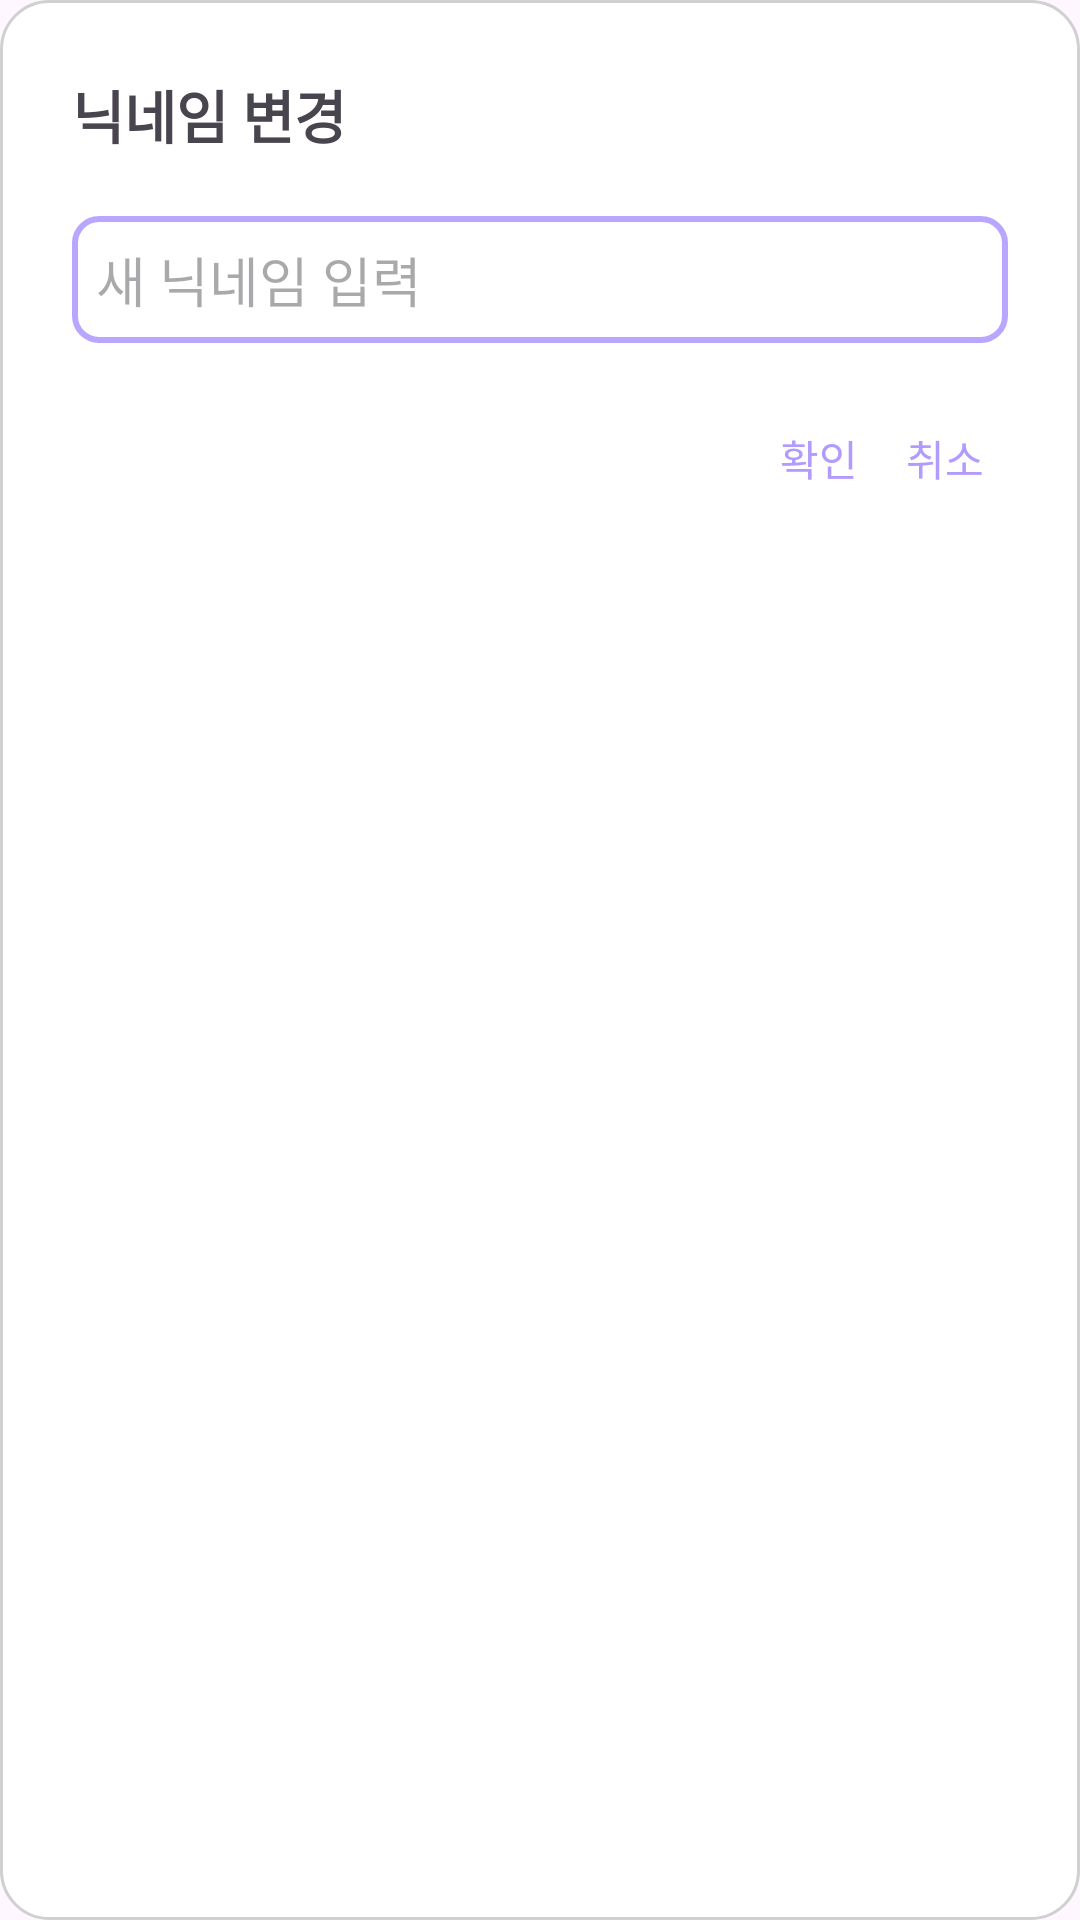

This screen was rendered from an Android layout file. Write that file and the resources it references.
<!-- AndroidManifest.xml: application theme Theme.Newsbara -->
<!-- res/layout/dialog_edit_name.xml -->
<?xml version="1.0" encoding="utf-8"?>
<LinearLayout xmlns:android="http://schemas.android.com/apk/res/android"
    android:orientation="vertical"
    android:padding="24dp"
    android:layout_width="310dp"
    android:layout_height="wrap_content"
    android:background="@drawable/dialog_background">

    <TextView
        android:text="닉네임 변경"
        android:textSize="19sp"
        android:textStyle="bold"
        android:layout_marginBottom="20dp"
        android:layout_width="wrap_content"
        android:layout_height="wrap_content"/>

    <EditText
        android:id="@+id/editNickname"
        android:layout_width="match_parent"
        android:layout_height="wrap_content"
        android:hint="새 닉네임 입력"
        android:background="@drawable/edit_text_background"
        android:padding="8dp"/>

    <LinearLayout
        android:layout_width="match_parent"
        android:layout_height="wrap_content"
        android:layout_marginTop="20dp"
        android:gravity="end"
        android:orientation="horizontal">

        <TextView
            android:id="@+id/btnConfirm"
            android:text="확인"
            android:textColor="#B29BFF"
            android:padding="8dp"
            android:layout_width="wrap_content"
            android:layout_height="wrap_content"/>

        <TextView
            android:id="@+id/btnCancel"
            android:text="취소"
            android:textColor="#B29BFF"
            android:padding="8dp"
            android:layout_width="wrap_content"
            android:layout_height="wrap_content"/>
    </LinearLayout>
</LinearLayout>
<!-- resources referenced by this layout -->
<resources>
  <!-- drawable dialog_background (drawable) -->
  <?xml version="1.0" encoding="utf-8"?>
  <shape xmlns:android="http://schemas.android.com/apk/res/android"
      android:shape="rectangle">
  
      <solid android:color="#FFFFFFFF" />
      <corners android:radius="16dp" />
      <padding android:left="16dp" android:top="16dp" android:right="16dp" android:bottom="16dp"/>
      <stroke android:color="#D0D0D0" android:width="1dp"/>
  </shape>
  <!-- drawable edit_text_background (drawable) -->
  <?xml version="1.0" encoding="utf-8"?>
  <selector xmlns:android="http://schemas.android.com/apk/res/android">
      <item>
          <shape android:shape="rectangle">
              <solid android:color="#FFFFFF" />
              <stroke android:width="2dp" android:color="#B9A7FF" />
              <corners android:radius="8dp" />
          </shape>
      </item>
  </selector>
  <style name="Theme.Newsbara" parent="Base.Theme.Newsbara" />
  <style name="Base.Theme.Newsbara" parent="Theme.Material3.DayNight.NoActionBar" />
</resources>
